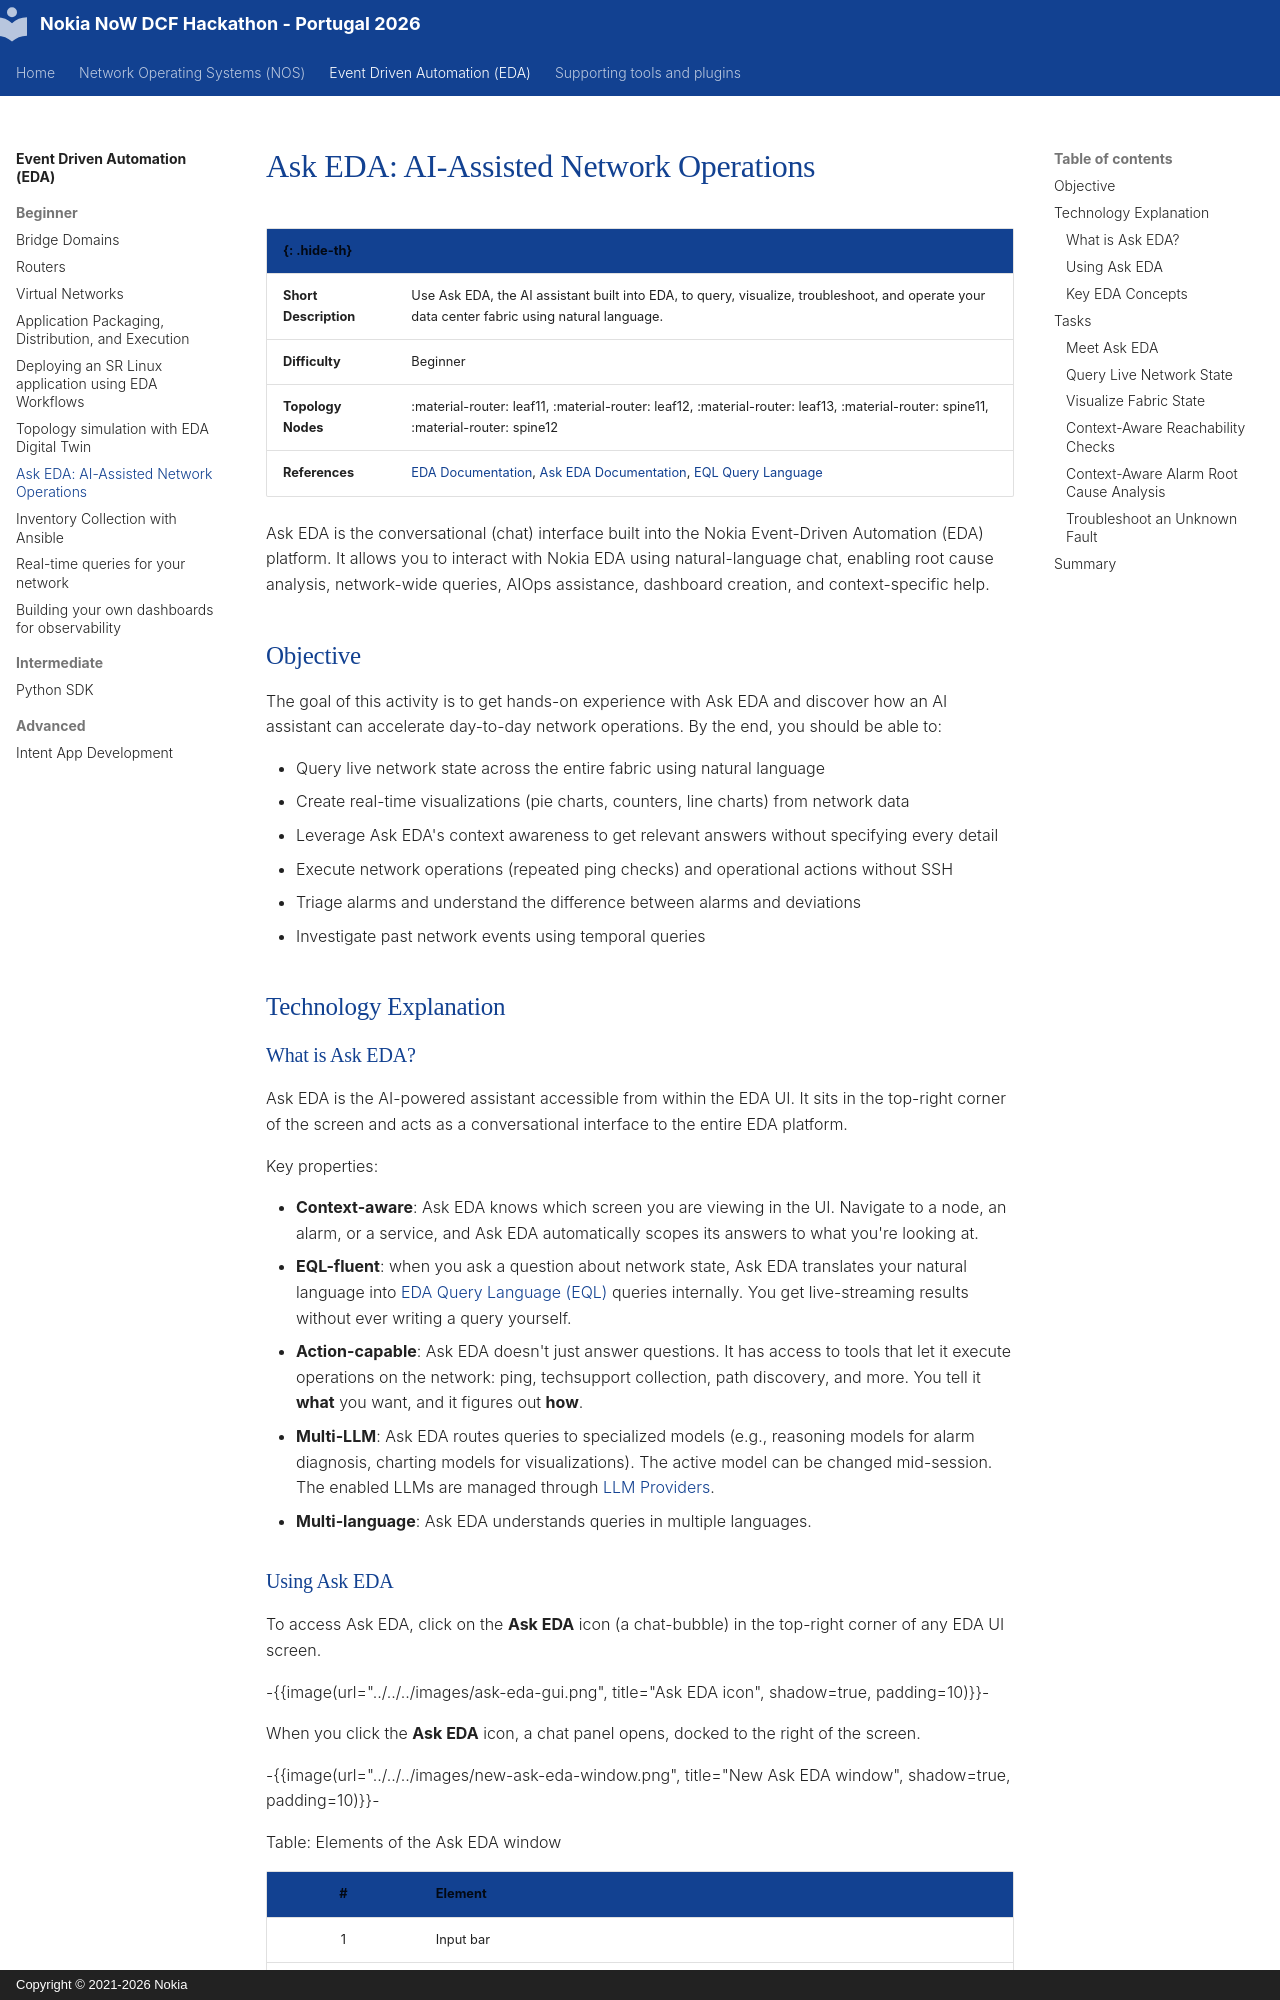

repository: srlinuxeurope/DCFPartnerHackathon · page: eda/beginner/ask-eda/index.html · generator: mkdocs · copyright: Copyright © 2021-2026 Nokia

# Ask EDA: AI-Assisted Network Operations

|   <nbsp> {: .hide-th} |                                                                                                             |
| --------------------- | ----------------------------------------------------------------------------------------------------------- |
| **Short Description** | Use Ask EDA, the AI assistant built into EDA, to query, visualize, troubleshoot, and operate your data center fabric using natural language. |
| **Difficulty**        | Beginner                                                                                                    |
| **Topology Nodes**    | :material-router: leaf11, :material-router: leaf12, :material-router: leaf13, :material-router: spine11, :material-router: spine12 |
| **References**        | [EDA Documentation][eda-docs], [Ask EDA Documentation][ask-eda-docs], [EQL Query Language][eql-docs]                                               |

[eda-docs]: https://docs.eda.dev
[ask-eda-docs]: https://docs.eda.dev/26.8/user-guide/ask-eda/
[eql-docs]: https://docs.eda.dev/26.8/user-guide/eda-query-language/

Ask EDA is the conversational (chat) interface built into the Nokia Event-Driven Automation (EDA) platform. It allows you to interact with Nokia EDA using natural-language chat, enabling root cause analysis, network-wide queries, AIOps assistance, dashboard creation, and context-specific help.

## Objective

The goal of this activity is to get hands-on experience with Ask EDA and discover how an AI assistant can accelerate day-to-day network operations. By the end, you should be able to:

- Query live network state across the entire fabric using natural language
- Create real-time visualizations (pie charts, counters, line charts) from network data
- Leverage Ask EDA's context awareness to get relevant answers without specifying every detail
- Execute network operations (repeated ping checks) and operational actions without SSH
- Triage alarms and understand the difference between alarms and deviations
- Investigate past network events using temporal queries

## Technology Explanation

### What is Ask EDA?

Ask EDA is the AI-powered assistant accessible from within the EDA UI. It sits in the top-right corner of the screen and acts as a conversational interface to the entire EDA platform.

Key properties:

- **Context-aware**: Ask EDA knows which screen you are viewing in the UI. Navigate to a node, an alarm, or a service, and Ask EDA automatically scopes its answers to what you're looking at.
- **EQL-fluent**: when you ask a question about network state, Ask EDA translates your natural language into [EDA Query Language (EQL)](./eda-query-language.md) queries internally. You get live-streaming results without ever writing a query yourself.
- **Action-capable**: Ask EDA doesn't just answer questions. It has access to tools that let it execute operations on the network: ping, techsupport collection, path discovery, and more. You tell it **what** you want, and it figures out **how**.
- **Multi-LLM**: Ask EDA routes queries to specialized models (e.g., reasoning models for alarm diagnosis, charting models for visualizations). The active model can be changed mid-session. The enabled LLMs are managed through [LLM Providers](https://docs.eda.dev/26.8/user-guide/ask-eda/#llm-providers).
- **Multi-language**: Ask EDA understands queries in multiple languages.
